Run: headless pygame with SDL's dummy video driver; simulated clock (each Clock.tick advances the game by its frame time, no real sleeping); random seed 0; keys injected as events and as key.get_pressed() state; mouse plan: one left click at the window centre at the start of phase 2, then a move to the lower-right quarter at the start of phase 3.
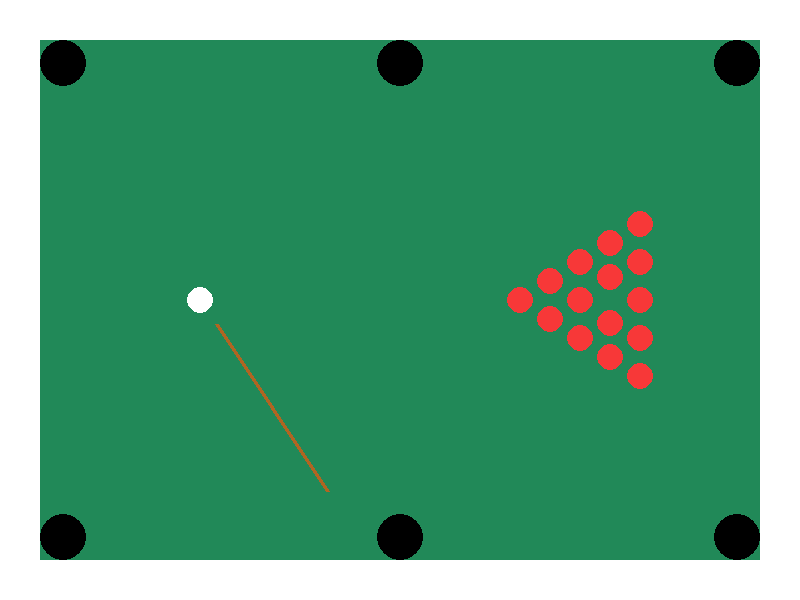
Frame 1 of 4 · flips 1–60 · no input
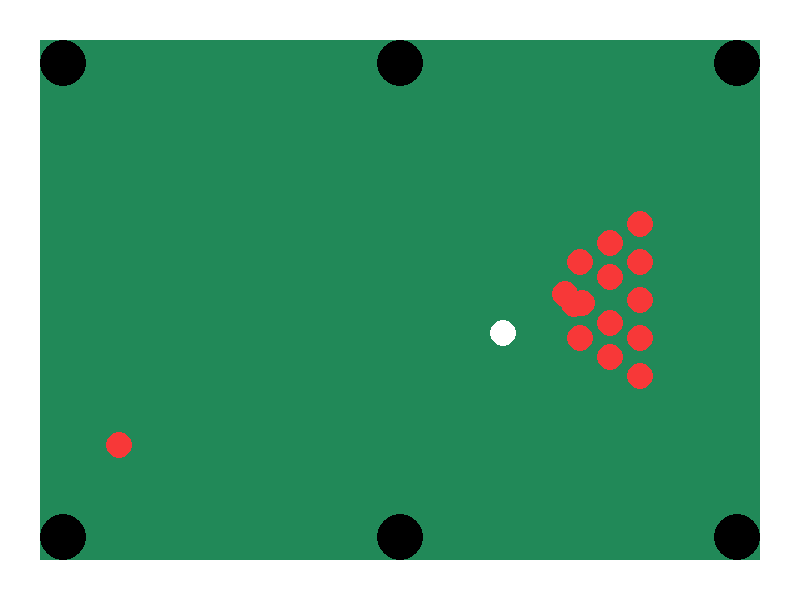
Frame 2 of 4 · flips 61–180 · clicked the window centre · tapped SPACE, RETURN · held RIGHT (→), D
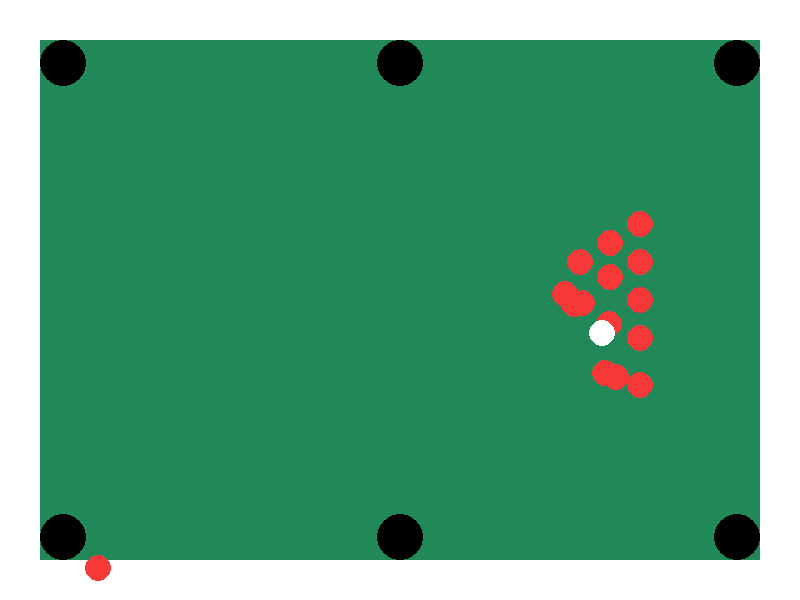
Frame 3 of 4 · flips 181–300 · moved the mouse to the lower-right quarter · held DOWN (↓), S
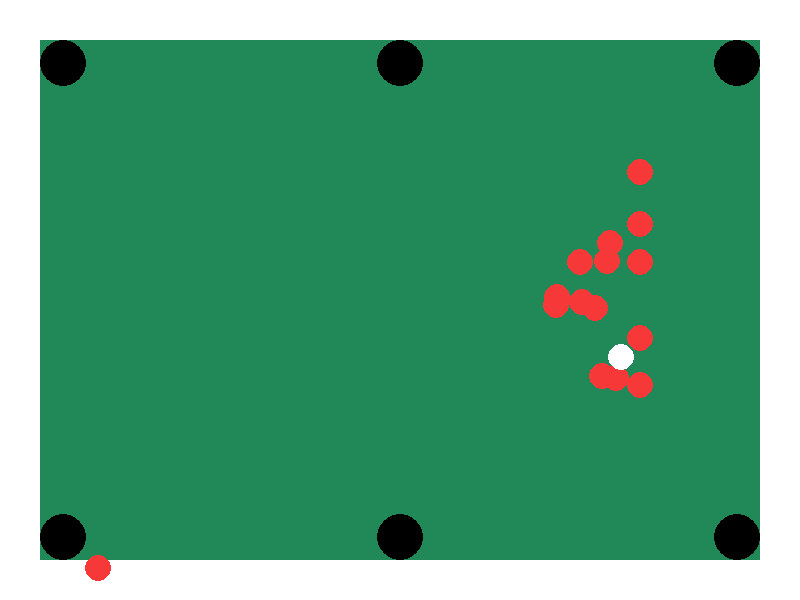
Frame 4 of 4 · flips 301–420 · held LEFT (←), A, UP (↑), W

The pygame program that drew these frames:

import math
import pygame

# Calculate distance beteween two points
def distance(x1, y1, x2, y2):
    return ((x1-x2)**2 + (y1-y2)**2)**0.5

# Change ball speed and direction when collided    
def collide(ball1, ball2):

    dist = distance(ball1.rect.centerx, ball1.rect.centery, \
    ball2.rect.centerx, ball2.rect.centery)
    '''
    # Add small speed to prevent zero division error
    if ball1.xSpeed == 0 and ball1.ySpeed == 0:
        ball1.xSpeed = 0.05
        ball1.ySpeed = 0.05
    '''
    # Diagonal speed of ball    
    ballV = (ball1.xSpeed**2+ball1.ySpeed**2)**0.5
    
    
    # When striking ball is in upper left position
    if ball1.rect.x < ball2.rect.x and ball1.rect.y < ball2.rect.y :
        triSide = ball2.rect.y - ball1.rect.y
        angle = math.acos(triSide/dist)
        strikeAngle = math.acos(ball1.xSpeed/ballV)        
        hitAngle = math.acos((ball2.rect.x - ball1.rect.x)/dist)
        
        # Compare striking angle with collision angle to 
        # determine bouncing direction
        if hitAngle > strikeAngle:
            cosAngle = math.cos(angle)
            sinAngle = math.sin(angle)
            ball1V = ball1.xSpeed*cosAngle - ball1.ySpeed*sinAngle
            ball2V = ball1.xSpeed*sinAngle + ball1.ySpeed*cosAngle
            ball1.xSpeed = ball1V*cosAngle
            ball1.ySpeed = -ball1V*sinAngle
            ball2.xSpeed = ball2V*sinAngle
            ball2.ySpeed = ball2V*cosAngle
            
        if hitAngle < strikeAngle:
            cosAngle = math.cos(angle)
            sinAngle = math.sin(angle)
            ball1V = ball1.ySpeed*sinAngle - ball1.xSpeed*cosAngle
            ball2V = ball1.xSpeed*sinAngle + ball1.ySpeed*cosAngle
            ball1.xSpeed = -ball1V*cosAngle
            ball1.ySpeed = ball1V*sinAngle
            ball2.xSpeed = ball2V*sinAngle
            ball2.ySpeed = ball2V*cosAngle
        
        # If two balls collide head on, add some speed to first ball so 
        # ball doesn't completely stop
        if hitAngle == strikeAngle:
            ball2.xSpeed = ballV*math.cos(hitAngle)
            ball2.ySpeed = ballV*math.sin(hitAngle)
            ball1.xSpeed = ballV*math.cos(hitAngle)*1/5
            ball1.xSpeed = ballV*math.sin(hitAngle)*1/5
            
            
        
    # When striking ball is in lower left position
    if ball1.rect.x < ball2.rect.x and ball1.rect.y > ball2.rect.y:
        triSide = ball1.rect.y - ball2.rect.y
        angle = math.acos(triSide/dist)
        ballV = (ball1.xSpeed**2 + ball1.ySpeed**2)**0.5
        strikeAngle = math.acos(ball1.xSpeed/ballV)
        hitAngle = math.acos((ball2.rect.x - ball1.rect.x)/dist) 
        
        if hitAngle > strikeAngle:
            cosAngle = math.cos(angle)
            sinAngle = math.sin(angle)
            ball1V = ball1.ySpeed*cosAngle + ball1.xSpeed*sinAngle
            ball2V = ball1.xSpeed*cosAngle - ball1.ySpeed*sinAngle
            ball1.xSpeed = ball1V*sinAngle
            ball1.ySpeed = ball1V*cosAngle
            ball2.xSpeed = ball2V*cosAngle
            ball2.ySpeed = -ball2V*sinAngle
            
        if hitAngle < strikeAngle:
            cosAngle = math.cos(angle)
            sinAngle = math.sin(angle)
            ball1V = -ball1.ySpeed*cosAngle - ball1.xSpeed*sinAngle
            ball2V = ball1.xSpeed*cosAngle - ball1.ySpeed*sinAngle
            ball1.xSpeed = -ball1V*sinAngle
            ball1.ySpeed = -ball1V*cosAngle
            ball2.xSpeed = ball2V*cosAngle
            ball2.ySpeed = -ball2V*sinAngle
            
        if hitAngle == strikeAngle:
            ball2.xSpeed = ballV*math.cos(hitAngle)
            ball2.ySpeed = -ballV*math.sin(hitAngle)
            ball1.xSpeed = ballV*math.cos(hitAngle)*1/5
            ball1.xSpeed = ballV*math.sin(hitAngle)*1/5
            
        
            
    # When striking ball is in upper right posision    
    if ball1.rect.x > ball2.rect.x and ball1.rect.y > ball2.rect.y:
        triSide = ball1.rect.y - ball2.rect.y
        angle = math.acos(triSide/dist)
        ballV = (ball1.xSpeed**2 + ball1.ySpeed**2)**0.5
        strikeAngle = math.acos(-ball1.xSpeed/ballV)
        hitAngle = math.acos((ball2.rect.x - ball1.rect.x)/dist)
        
        if hitAngle < strikeAngle:
            cosAngle = math.cos(angle)
            sinAngle = math.sin(angle)
            ball1V = ball1.ySpeed*sinAngle - ball1.xSpeed*cosAngle
            ball2V = -ball1.xSpeed*sinAngle - ball1.ySpeed*cosAngle
            ball1.xSpeed = -ball1V*cosAngle
            ball1.ySpeed = ball1V*sinAngle
            ball2.xSpeed = -ball2V*sinAngle
            ball2.ySpeed = -ball2V*cosAngle
            
        if hitAngle > strikeAngle:
            cosAngle = math.cos(angle)
            sinAngle = math.sin(angle)
            ball1V = ball1.ySpeed*sinAngle - ball1.xSpeed*cosAngle
            ball2V = -ball1.xSpeed*sinAngle - ball1.ySpeed*cosAngle
            ball1.xSpeed = -ball1V*cosAngle
            ball1.ySpeed = ball1V*sinAngle
            ball2.xSpeed = -ball2V*sinAngle
            ball2.ySpeed = -ball2V*cosAngle
            
        if hitAngle == strikeAngle:
            ball2.xSpeed = -ballV*math.cos(hitAngle)
            ball2.ySpeed = -ballV*math.sin(hitAngle)
            ball1.xSpeed = -ballV*math.cos(hitAngle)*1/5
            ball1.xSpeed = -ballV*math.sin(hitAngle)*1/5

    
    
    
    # When striking ball is in lower right position    
    if ball1.rect.x > ball2.rect.x and ball1.rect.y < ball2.rect.y:
        triSide = ball2.rect.y - ball1.rect.y
        angle = math.acos(triSide/dist)
        ballV = (ball1.xSpeed**2 + ball1.ySpeed**2)**0.5
        strikeAngle = math.acos(-ball1.xSpeed/ballV)
        hitAngle = math.acos((ball2.rect.x - ball1.rect.x)/dist)
        
        if hitAngle < strikeAngle:
            cosAngle = math.cos(angle)
            sinAngle = math.sin(angle)
            ball1V = -ball1.ySpeed*sinAngle - ball1.xSpeed*cosAngle
            ball2V = ball1.xSpeed*sinAngle - ball1.ySpeed*cosAngle
            ball1.xSpeed = -ball1V*cosAngle
            ball1.ySpeed = -ball1V*sinAngle
            ball2.xSpeed = -ball2V*sinAngle
            ball2.ySpeed = ball2V*cosAngle
            
            
        if hitAngle > strikeAngle:
            cosAngle = math.cos(angle)
            sinAngle = math.sin(angle)
            ball1V = -ball1.ySpeed*sinAngle - ball1.xSpeed*cosAngle
            ball2V = ball1.ySpeed*cosAngle - ball1.xSpeed*sinAngle
            ball1.xSpeed = -ball1V*cosAngle
            ball1.ySpeed = -ball1V*sinAngle
            ball2.xSpeed = -ball2V*sinAngle
            ball2.ySpeed = ball2V*cosAngle
            
        if hitAngle == strikeAngle:
            ball2.xSpeed = -ballV*math.cos(hitAngle)
            ball2.ySpeed = ballV*math.sin(hitAngle)
            ball1.xSpeed = -ballV*math.cos(hitAngle)*1/5
            ball1.xSpeed = ballV*math.sin(hitAngle)*1/5
    
    
    # If two colliding balls are in same x or y level        
    if ball1.rect.x == ball2.rect.x or ball1.rect.y == ball2.rect.y:
        ballV = (ball1.xSpeed**2 + ball1.ySpeed**2)**0.5
        ball1.ySpeed, ball2.xSpeed = ball1.ySpeed, ball1.xSpeed
        ball1.xSpeed, ball2.ySpeed = 0, 0
             


# Gameboard class
class Gameboard(object):
    
    # Initialize values for gameboard
    def __init__(self, x, y, width, height):        
        self.x = x
        self.y = y
        self.width = width
        self.height = height
        self.friction = 0.8
        self.color = (33, 137, 88)
    
        
    # Draw the game board
    def draw(self, screen):      
        pygame.draw.rect(screen, self.color, \
        (self.x, self.y, self.width, self.height), 0)
        
        
# Ball class        
class Ball(pygame.sprite.Sprite):
    
    radius = 13    # Constant for all pool balls
    
    # Initialize values for ball
    def __init__(self, x, y, color):
        super().__init__()
        
        self.xSpeed = 0
        self.ySpeed = 0
        self.color = color

        
        # diameter of circle, also width and height of surface
        side = 2*Ball.radius 
        
        self.image = pygame.Surface((side, side))
        self.image.fill((33, 137, 88))
        self.image.set_colorkey((33, 137, 88))
        pygame.draw.circle(self.image, self.color,(Ball.radius, Ball.radius), \
                           Ball.radius, 0)
        self.rect = self.image.get_rect()
        self.rect.center = x,y


    # Update ball position, speed, angle    
    def update(self, balls, holes, fric):
        
        # Check if ball falls into holes
        for hole in holes:
            for ball in balls:
                dist = distance(hole.rect.x, hole.rect.y, ball.rect.x, ball.rect.y)
                if dist <= (hole.radius + 15)*3/5:
                    ball.kill()
        
        
        # Check if collision occurs
        for ball in balls:
            if ball != self and pygame.sprite.collide_circle(self, ball):
                # Add this condition to prevent collision function running when
                # two balls have negligible speed
                '''
                if (abs(self.xSpeed) > 0.02 or abs(self.ySpeed) > 0.02) \
                or (abs(ball.xSpeed) > 0.02 or abs(ball.ySpeed) > 0.02):
                '''
                    # Make sure ball with speed is of first parameter
                if self.xSpeed == 0 and self.ySpeed == 0 and \
                (ball.xSpeed != 0 or ball.ySpeed != 0):
                    collide(ball, self)
                elif abs(self.xSpeed) <= 0.01 and abs(self.xSpeed) <= 0.01 \
                and abs(self.ySpeed) <= 0.01 and abs(self.xSpeed) <= 0.01:
                    continue
                else:
                    collide(self,  ball)
                
                '''
                else:
                    self.xSpeed, self.ySpeed = 0, 0
                    ball.xSpeed, ball.ySpeed = 0, 0
                '''
                        
        
                
        # Update ball position
        self.rect.x += self.xSpeed
        self.rect.y += self.ySpeed
        
        # Apply add friction to ball speed
        if self.xSpeed != 0 or self.ySpeed != 0:
            if abs(self.xSpeed)+abs(self.ySpeed) != 0:
                xFric = abs(self.xSpeed)/(abs(self.xSpeed)+\
                abs(self.ySpeed))*fric
                yFric = abs(self.ySpeed)/(abs(self.xSpeed)+\
                abs(self.ySpeed))*fric
                
                # Check whether friction should apply to negative or positive
                # x direction
                if self.xSpeed >= 0:
                    if self.xSpeed - xFric >= 0:
                        self.xSpeed -= xFric
                    else:
                        # Stop xspeed of ball when xspeed is zero
                        self.xSpeed = 0
                elif self.xSpeed < 0:
                    if self.xSpeed + xFric <= 0:
                        self.xSpeed += xFric
                    else:
                        self.xSpeed = 0

                # Check whether friction should apply to negative or positive
                # y direction                    
                if self.ySpeed >= 0:
                    if self.ySpeed - yFric >= 0:
                        self.ySpeed -= yFric
                    else:
                        # Stop yspeed ball when yspeed is zero
                        self.ySpeed = 0
                elif self.ySpeed < 0:
                    if self.ySpeed + yFric <= 0:
                        self.ySpeed += yFric
                    else:
                        self.ySpeed = 0


# Hole Class
class Hole(pygame.sprite.Sprite):
    
    radius = 23    # Constant for all holes
    color = (0, 0, 0)    # All holes are black
    
    # Init values:
    def __init__(self, x, y):
        super().__init__()
                
        # diameter of circle, also width and height of surface
        side = 2*Hole.radius 
        
        self.image = pygame.Surface((side, side))
        self.image.fill((33, 137, 88))
        self.image.set_colorkey((33, 137, 88))
        pygame.draw.circle(self.image, Hole.color,(Hole.radius, Hole.radius), \
                           Hole.radius, 0)
        self.rect = self.image.get_rect()
        self.rect.center = x,y
        
        
class Cue(pygame.sprite.Sprite):

    color = (176, 101, 34)
    length = 200
    distanceFromWhite = 30
    
    # Initialize values
    def __init__(self, x1, y1, x2, y2):
        self.x1 = x1
        self.y1 = y1
        self.x2 = x2
        self.y2 = y2
        
    def draw(self, screen):
        pygame.draw.lines(screen, Cue.color, False, \
        [(self.x1, self.y1), (self.x2, self.y2)], 4)
        
        
class GuideLines():
    
    gap = 50
    length = 80
    color = (255, 255, 255)
    extendingDist = 800
    
    def __init__(self, x1, y1, extendAngle, relativePos):
        self.x1 = x1
        self.y1 = y1   
        self.extendAngle = extendAngle
        self.relativePos = relativePos
        
    #def posOfEndPoints(self, relativePos):
        
            
        
    def draw(self, screen):
        dist = distance(self.boardCornerx, self.boardCornery, self.x1, self.x2)
        drawNum = GuideLines.extendingDist // (GuideLines.gap + GuideLines.length) + 1
        
            
        
        
        
        
            
    


# Pygame class                   
class Pygame():
    
    # Init function 
    def init(self):
        
        # Initialize gameboard and sprite groups
        self.xStart = self.margin
        self.yStart = self.margin
        self.boardWidth = self.width-2*self.margin
        self.boardHeight = self.height-2*self.margin
        self.gameboard = Gameboard(self.xStart, self.yStart, \
                                   self.boardWidth, self.boardHeight)
        self.ballGroup = pygame.sprite.Group() 
        self.holeGroup = pygame.sprite.Group()
        
        
        # Add holes to sprite group
        xFirstCol = self.margin + Hole.radius
        xSecondCol = self.boardWidth/2 + self.margin
        xThirdCol = self.boardWidth + self.margin - Hole.radius
        yFirstRow = self.margin + Hole.radius
        ySecondRow = self.boardHeight + self.margin - Hole.radius
        
        listPos = [(xFirstCol, yFirstRow), (xSecondCol, yFirstRow), \
                   (xThirdCol, yFirstRow), (xFirstCol, ySecondRow), \
                   (xSecondCol, ySecondRow), (xThirdCol, ySecondRow)]
                   
        for pos in listPos:
            self.holeGroup.add(Hole(pos[0], pos[1]))
        
        
        
        # Set up initial positions of colored balls
        positions = self.calculatePositions()
        for pos in positions:        
            self.ballGroup.add(Ball(pos[0], pos[1], (247, 56, 56)))            
        whiteX = self.width/4
        whiteY = self.height/2 
        
        # Initialize white ball
        self.whiteBall = Ball(whiteX, whiteY, (255, 255, 255))
        self.ballGroup.add(self.whiteBall)
        
        
        self.hasHit = False
        self.hasPressed = False
        self.cueStriking = False
        self.xCue = 0
        self.yCue = 0
        self.cueSpeed = 30
        listPos = self.cuePositionNotPressed()
        self.cue = Cue(listPos[0], listPos[1], listPos[2], listPos[3])
        
    '''
    def transformCuePosToGuide(self, cueX1, cueY1):
        if cueX1 > self.whiteBall.rect.centerx:
            guideX1 = cueX1 - 2*Cue.distanceFromWhite*math.cos(self.angle)
        else:
            guideX1 = cueX1 + 2*Cue.distanceFromWhite*math.cos(self.angle)
        if cueY1 > self.whiteBall.rect.centery:
            guideY1 = cueY1 - 2*Cue.distanceFromWhite*math.sin(self.angle)
        else:
            guideY1 = cueY1 + 2*Cue.distanceFromWhite*math.sin(self.angle)
            
    '''    
            
            
    def cuePositionNotPressed(self):
        xDist = self.xCue - self.whiteBall.rect.centerx
        yDist = self.yCue - self.whiteBall.rect.centery
        
        if xDist == 0:
            if yDist >= 0:
                self.angle = math.pi/2
            else:
                self.angle = math.pi/2*3
        else:    
            angle = math.atan(abs(yDist/xDist))
            if yDist >= 0 and xDist <= 0:
                self.angle = angle
            elif yDist >= 0 and xDist >= 0:
                self.angle = math.pi - angle
            elif yDist <= 0 and xDist >= 0:
                self.angle = math.pi + angle
            elif yDist <= 0 and xDist <= 0:
                self.angle = 2*math.pi - angle
            

        x1 = self.whiteBall.rect.centerx + Cue.distanceFromWhite*math.cos(self.angle)
        y1 = self.whiteBall.rect.centery - Cue.distanceFromWhite*math.sin(self.angle)
        x2 = x1 + Cue.length*math.cos(self.angle)
        y2 = y1 - Cue.length*math.sin(self.angle)
 
        return (x1, y1, x2, y2)
            
        
            
    
    def mousePressed(self):
        if self.hasHit == False:
            self.hasPressed = True
            self.xDragInitial = pygame.mouse.get_pos()[0]
            self.yDragInitial = pygame.mouse.get_pos()[1]
            self.x1CueInitial = self.cue.x1
            self.x2CueInitial = self.cue.x2
            self.y1CueInitial = self.cue.y1
            self.y2CueInitial = self.cue.y2
        
    
    
    def mouseReleased(self):
        distX = self.cue.x1 - self.whiteBall.rect.centerx
        distY = self.cue.y1 - self.whiteBall.rect.centery
        self.forceApplied = (distX**2+distY**2)**0.5 * 0.4
        self.cueStriking = True
        self.hasPressed = False

        
            

    def mouseMotion(self):
        if self.hasHit == False and self.hasPressed == False:
            self.xCue = pygame.mouse.get_pos()[0]
            self.yCue = pygame.mouse.get_pos()[1]
            listPos = self.cuePositionNotPressed()
            self.cue = Cue(listPos[0], listPos[1], listPos[2], listPos[3])
            #guidedPos = self.transCuePosToGuide(listPos[0], listPos[1])
            #self.guideLines = GuideLines(guidedPos[0], guidedPos[1])

            
    def mouseDrag(self):
        self.hasPressed = True
        if self.hasHit == False:
            self.xDrag = pygame.mouse.get_pos()[0]
            self.yDrag = pygame.mouse.get_pos()[1]
            dragX1Dist = self.xDrag - self.xDragInitial
            dragY1Dist = self.yDrag - self.yDragInitial
            dragDist = (dragX1Dist**2 + dragY1Dist**2)**0.5
            cuePosToWhiteX = self.x1CueInitial - self.whiteBall.rect.centerx
            cuePosToWhiteY = self.y1CueInitial - self.whiteBall.rect.centery
            
            if dragX1Dist * cuePosToWhiteX >= 0 and dragY1Dist * cuePosToWhiteY >= 0:
                self.cue.x1 = self.x1CueInitial + dragDist*math.cos(self.angle)
                self.cue.x2 = self.x2CueInitial + dragDist*math.cos(self.angle)
                self.cue.y1 = self.y1CueInitial - dragDist*math.sin(self.angle)
                self.cue.y2 = self.y2CueInitial - dragDist*math.sin(self.angle)
                    
   
    
    # Timerfired function    
    def timerFired(self, dt):


        self.ballGroup.update(self.ballGroup, self.holeGroup, \
        self.gameboard.friction)
        
        # Check if ball pool ball colides with border
        for ball in self.ballGroup:
            if ball.rect.y <= self.margin or \
            ball.rect.y >= self.boardHeight+self.margin:
                ball.ySpeed = -ball.ySpeed
            elif ball.rect.x <= self.margin or \
            ball.rect.x >= self.boardWidth+self.margin:
                ball.xSpeed = -ball.xSpeed
        
         
        if self.cueStriking:
            self.cue.x1 -= self.cueSpeed*math.cos(self.angle)
            self.cue.y1 += self.cueSpeed*math.sin(self.angle)
            self.cue.x2 -= self.cueSpeed*math.cos(self.angle)
            self.cue.y2 += self.cueSpeed*math.sin(self.angle)

            if distance(self.cue.x1, self.cue.y1, self.whiteBall.rect.centerx,\
            self.whiteBall.rect.centery) <= Ball.radius:
                self.whiteBall.xSpeed = -self.forceApplied*math.cos(self.angle)
                self.whiteBall.ySpeed = self.forceApplied*math.sin(self.angle)
                self.hasHit = True
                self.cueStriking = False
                
        # Check if all balls have stopped moving and cue stick appears
        numMoving = 0
        for ball in self.ballGroup:
            if ball.xSpeed != 0 and ball.ySpeed != 0:
                numMoving += 1
        
        if numMoving  == 0:
            self.hasHit = False
        else:
            self.hasHit = True
        '''  
        if not self.hasHit and self.hasPressed == False:
            listPos = self.cuePositionNotPressed()
            self.cue = Cue(listPos[0], listPos[1], listPos[2], listPos[3])
        '''    
                
        
            
        
    def redrawAll(self, screen):
        self.gameboard.draw(screen)
        self.ballGroup.draw(screen)
        self.holeGroup.draw(screen)
        if self.hasHit == False:
            self.cue.draw(screen)
        
        
    # init values of the Pygame class
    def __init__(self, width=800, height=600, fps=50, title="112 Pygame Game"):
        self.width = width
        self.height = height
        self.margin = 40
        self.fps = fps
        self.title = title
        self.bgColor = (255, 255, 255)
        pygame.init()
    
    
    # Calculate positions of initial colored balls    
    def calculatePositions(self):     
        r = 15
        d = 2*r
        distanceX = d*math.cos(math.pi/6)
        distanceY = d*math.sin(math.pi/6)
        
        firstX = (self.width-2*self.margin)/3*2 + self.margin
        firstY1 = self.height/2
        
        secondX = firstX + distanceX
        secondY1 = firstY1 + distanceY
        secondY2 = firstY1 - distanceY
        
        thirdX = secondX + distanceX
        thirdY1 = secondY1 + distanceY
        thirdY2 = secondY1 - distanceY
        thirdY3 = secondY2 - distanceY
        
        fourthX = thirdX + distanceX
        fourthY1 = thirdY1 + distanceY
        fourthY2 = thirdY1 - distanceY
        fourthY3 = thirdY2 - distanceY
        fourthY4 = thirdY3 - distanceY
        
        fifthX = fourthX + distanceX
        fifthY1 = fourthY1 + distanceY
        fifthY2 = fourthY1 - distanceY
        fifthY3 = fourthY2 - distanceY
        fifthY4 = fourthY3 - distanceY
        fifthY5 = fourthY4 - distanceY
        
        
        # Add some distance between balls
        return [(firstX, firstY1),
                (secondX+4, secondY1+4), (secondX+4, secondY2-4),
                (thirdX+8, thirdY1+8), (thirdX+8, thirdY2), \
                (thirdX+8, thirdY3-8),
                (fourthX+12, fourthY1+12), (fourthX+12, fourthY2+8), \
                (fourthX+12, fourthY3-8),(fourthX+12, fourthY4-12), 
                (fifthX+16, fifthY1+16), (fifthX+16, fifthY2+8), \
                (fifthX+16, fifthY3),(fifthX+16, fifthY4-8), \
                (fifthX+16, fifthY5-16)]
        
        
        
        
    # Run main function    
    def run(self):

        clock = pygame.time.Clock()
        screen = pygame.display.set_mode((self.width, self.height))
        # set the title of the window
        pygame.display.set_caption(self.title)

        # stores all the keys currently being held down
        self._keys = dict()

        # call game-specific initialization
        self.init()
        playing = True
        while playing:
            time = clock.tick(self.fps)
            self.timerFired(time)
            for event in pygame.event.get():
                if event.type == pygame.KEYDOWN:
                    self.whiteBall.xSpeed = 50
                    self.whiteBall.ySpeed = 0
                elif event.type == pygame.MOUSEBUTTONUP and event.button == 1:
                    self.mouseReleased()
                elif event.type == pygame.QUIT:
                    playing = False
                elif (event.type == pygame.MOUSEMOTION and
                      event.buttons == (0, 0, 0)):
                    self.mouseMotion()
                elif event.type == pygame.MOUSEBUTTONDOWN and event.button == 1:
                    self.mousePressed()
                elif (event.type == pygame.MOUSEMOTION and
                      event.buttons[0] == 1):
                    self.mouseDrag()
            screen.fill((255,255,255))
            self.redrawAll(screen)
            pygame.display.flip()

        pygame.quit()


def main():
    game = Pygame()
    game.run()

if __name__ == '__main__':
    main()
    
            
                    

            
                
                
        
        
        
    
